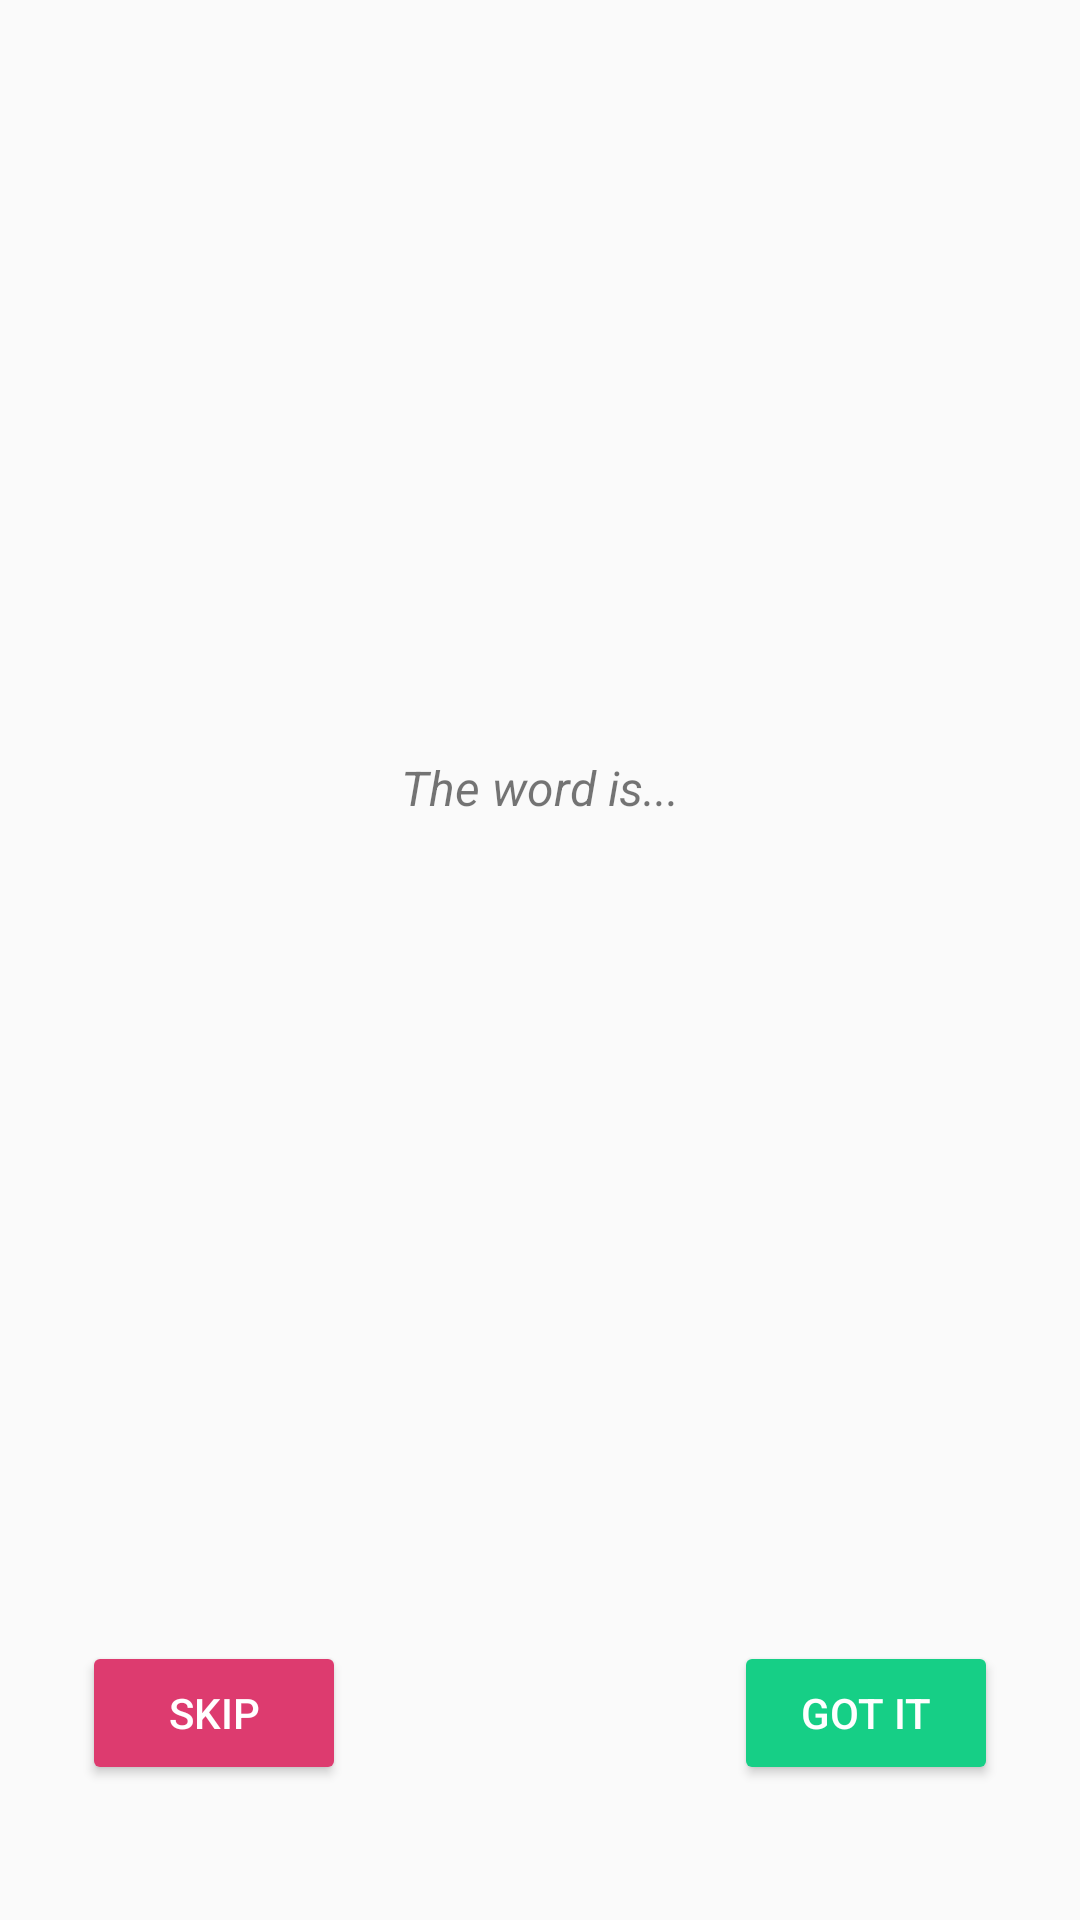

Produce the Android XML layout that renders to this screen, including the resource entries it uses.
<!-- AndroidManifest.xml: application theme Theme.AppCompat.Light.DarkActionBar -->
<!-- res/layout/fragment_game.xml -->
<?xml version="1.0" encoding="utf-8"?>
<layout xmlns:android="http://schemas.android.com/apk/res/android"
    xmlns:app="http://schemas.android.com/apk/res-auto"
    xmlns:tools="http://schemas.android.com/tools"
    tools:context=".game.GameFragment">

    <androidx.constraintlayout.widget.ConstraintLayout
        android:layout_width="match_parent"
        android:layout_height="match_parent">

        <TextView
            android:id="@+id/txt_the_word_is"
            style="@style/upper_title"
            android:layout_width="wrap_content"
            android:layout_height="wrap_content"
            android:text="@string/the_word_is"
            app:layout_constraintBottom_toTopOf="@+id/txt_word"
            app:layout_constraintEnd_toEndOf="parent"
            app:layout_constraintStart_toStartOf="parent" />

        <TextView
            android:id="@+id/txt_word"
            style="@style/main_title"
            android:layout_width="wrap_content"
            android:layout_height="wrap_content"
            android:textColor="@color/main_title_green"
            app:layout_constraintBottom_toBottomOf="parent"
            app:layout_constraintEnd_toEndOf="parent"
            app:layout_constraintStart_toStartOf="parent"
            app:layout_constraintTop_toTopOf="parent"
            tools:text="word" />

        <Button
            android:id="@+id/btn_got_it"
            style="@style/button_style"
            android:layout_width="wrap_content"
            android:layout_height="wrap_content"
            android:backgroundTint="@color/green_button_color"
            android:text="@string/got_it"
            app:layout_constraintBottom_toBottomOf="parent"
            app:layout_constraintEnd_toEndOf="parent"
            app:layout_constraintHorizontal_bias="0.9"
            app:layout_constraintStart_toStartOf="parent"
            app:layout_constraintTop_toBottomOf="@+id/txt_word"
            app:layout_constraintVertical_bias="0.8" />

        <Button
            android:id="@+id/btn_skip"
            style="@style/button_style"
            android:layout_width="wrap_content"
            android:layout_height="wrap_content"
            android:backgroundTint="@color/red_button_color"
            android:text="@string/skip"
            app:layout_constraintBottom_toBottomOf="parent"
            app:layout_constraintEnd_toEndOf="parent"
            app:layout_constraintHorizontal_bias="0.1"
            app:layout_constraintStart_toStartOf="parent"
            app:layout_constraintTop_toBottomOf="@+id/txt_word"
            app:layout_constraintVertical_bias="0.8" />
    </androidx.constraintlayout.widget.ConstraintLayout>
</layout>
<!-- resources referenced by this layout -->
<resources>
  <color name="green_button_color">#16CF86</color>
  <color name="main_title_green">#18855A</color>
  <color name="red_button_color">#DD3B6F</color>
  <string name="got_it">Got it</string>
  <string name="skip">Skip</string>
  <string name="the_word_is">The word is...</string>
  <style name="button_style">
  
          <item name="android:textColor">@color/white</item>
      </style>
  <style name="main_title">
          <item name="android:padding">@dimen/padding_main_title</item>
          <item name="android:textSize">25sp</item>
          <item name="android:textStyle">bold</item>
      </style>
  <style name="upper_title">
          <item name="android:textSize">16sp</item>
          <item name="android:textStyle">italic</item>
      </style>
  <color name="white">#FFFFFFFF</color>
  <dimen name="padding_main_title">30dp</dimen>
</resources>
